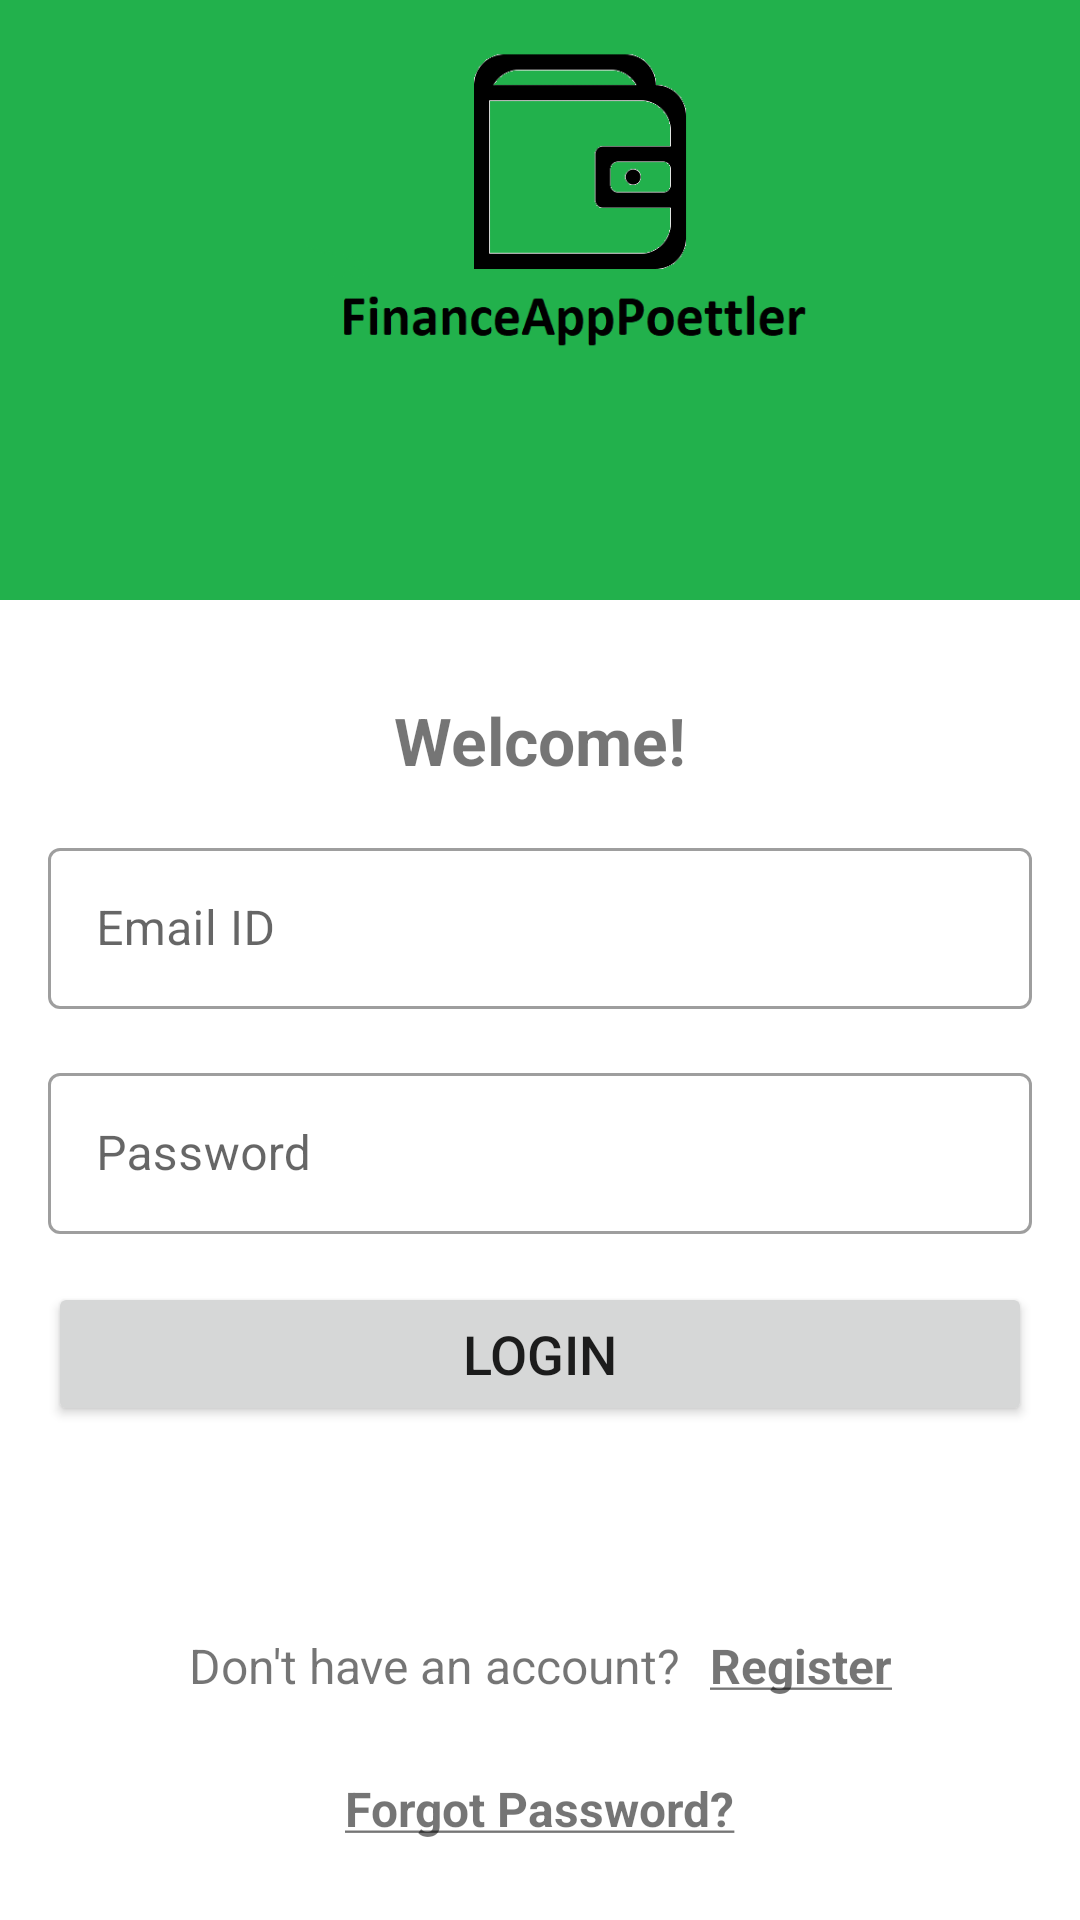

Produce the Android XML layout that renders to this screen, including the resource entries it uses.
<!-- AndroidManifest.xml: application theme Theme.MobileApplicationFinanceApp -->
<!-- res/layout/activity_login.xml -->
<?xml version="1.0" encoding="utf-8"?>
<androidx.constraintlayout.widget.ConstraintLayout xmlns:android="http://schemas.android.com/apk/res/android"
    xmlns:app="http://schemas.android.com/apk/res-auto"
    xmlns:tools="http://schemas.android.com/tools"
    android:layout_width="match_parent"
    android:layout_height="match_parent"
    tools:context=".LoginActivity">

    <ImageView
        android:id="@+id/iv_fhj_logo"
        android:layout_width="match_parent"
        android:layout_height="200dp"
        android:scaleType="fitXY"
        android:src="@drawable/finance_app_poettler_"
        app:layout_constraintEnd_toEndOf="parent"
        app:layout_constraintStart_toStartOf="parent"
        app:layout_constraintTop_toTopOf="parent"/>

    <TextView
        android:id="@+id/tv_login_title"
        android:layout_width="wrap_content"
        android:layout_height="wrap_content"
        android:layout_marginTop="32dp"
        android:text="@string/tv_login_title_text"
        android:textSize="@dimen/tv_login_title_textsize"
        android:textStyle="bold"
        app:layout_constraintEnd_toEndOf="parent"
        app:layout_constraintStart_toStartOf="parent"
        app:layout_constraintTop_toBottomOf="@id/iv_fhj_logo"/>

    <com.google.android.material.textfield.TextInputLayout
        android:id="@+id/til_login_email"
        android:layout_width="match_parent"
        android:layout_height="wrap_content"
        android:layout_margin="16dp"
        style="@style/Widget.MaterialComponents.TextInputLayout.OutlinedBox"
        app:layout_constraintEnd_toEndOf="parent"
        app:layout_constraintStart_toStartOf="parent"
        app:layout_constraintTop_toBottomOf="@id/tv_login_title">

        <EditText
            android:id="@+id/et_login_email"
            android:layout_width="match_parent"
            android:layout_height="wrap_content"
            android:inputType="textEmailAddress"
            android:hint="@string/et_login_email_hint"
            android:padding="@dimen/et_16dp_padding"
            android:textSize="@dimen/et_16sp_textsize"/>
    </com.google.android.material.textfield.TextInputLayout>

    <com.google.android.material.textfield.TextInputLayout
        android:id="@+id/til_login_password"
        android:layout_width="match_parent"
        android:layout_height="wrap_content"
        android:layout_margin="16dp"
        style="@style/Widget.MaterialComponents.TextInputLayout.OutlinedBox"
        app:layout_constraintEnd_toEndOf="parent"
        app:layout_constraintStart_toStartOf="parent"
        app:layout_constraintTop_toBottomOf="@id/til_login_email">

        <EditText
            android:id="@+id/et_login_password"
            android:layout_width="match_parent"
            android:layout_height="wrap_content"
            android:inputType="textPassword"
            android:hint="@string/et_login_password_hint"
            android:padding="@dimen/et_16dp_padding"
            android:textSize="@dimen/et_16sp_textsize" />
    </com.google.android.material.textfield.TextInputLayout>

    <Button
        android:id="@+id/btn_login_login"
        android:layout_width="match_parent"
        android:layout_height="wrap_content"
        android:layout_margin="16dp"
        android:padding="@dimen/btn_8dp_padding"
        android:text="@string/btn_login_login_text"
        android:textSize="@dimen/btn_18sp_textsize"
        app:layout_constraintEnd_toEndOf="parent"
        app:layout_constraintStart_toStartOf="parent"
        app:layout_constraintTop_toBottomOf="@id/til_login_password" />


    <LinearLayout
        android:id="@+id/ll_login_registernewaccount"
        android:layout_width="wrap_content"
        android:layout_height="wrap_content"
        android:layout_marginTop="64dp"
        android:orientation="horizontal"
        app:layout_constraintEnd_toEndOf="parent"
        app:layout_constraintStart_toStartOf="parent"
        app:layout_constraintTop_toBottomOf="@id/btn_login_login">

        <TextView
            android:id="@+id/tv_login_donthaveanaccount"
            android:layout_width="wrap_content"
            android:layout_height="wrap_content"
            android:padding="@dimen/tv_5dp_padding"
            android:text="@string/tv_login_donthaveanaccount_text"
            android:textSize="@dimen/tv_16sp_textsize"/>

        <TextView
            android:id="@+id/tv_login_register"
            android:layout_width="wrap_content"
            android:layout_height="wrap_content"
            android:padding="@dimen/tv_5dp_padding"
            android:text="@string/tv_login_register_text"
            android:textStyle="bold"
            android:textSize="@dimen/tv_16sp_textsize"/>
    </LinearLayout>

    <TextView
        android:id="@+id/tv_login_forgotpassword"
        android:layout_width="wrap_content"
        android:layout_height="wrap_content"
        android:padding="@dimen/tv_5dp_padding"
        android:textSize="@dimen/tv_16sp_textsize"
        android:text="@string/tv_login_forgotpassword_text"
        app:layout_constraintEnd_toEndOf="parent"
        app:layout_constraintStart_toStartOf="parent"
        app:layout_constraintTop_toBottomOf="@id/ll_login_registernewaccount"
        android:textStyle="bold"
        android:layout_marginTop="16dp"/>


</androidx.constraintlayout.widget.ConstraintLayout>
<!-- resources referenced by this layout -->
<resources>
  <dimen name="btn_18sp_textsize">18sp</dimen>
  <dimen name="btn_8dp_padding">8dp</dimen>
  <dimen name="et_16dp_padding">16dp</dimen>
  <dimen name="et_16sp_textsize">16sp</dimen>
  <dimen name="tv_16sp_textsize">16sp</dimen>
  <dimen name="tv_5dp_padding">5dp</dimen>
  <dimen name="tv_login_title_textsize">22sp</dimen>
  <!-- drawable finance_app_poettler_: png bitmap (drawable-v24, 13796 bytes) -->
  <string name="btn_login_login_text">Login</string>
  <string name="et_login_email_hint">Email ID</string>
  <string name="et_login_password_hint">Password</string>
  <string name="tv_login_donthaveanaccount_text">Don\'t have an account?</string>
  <string name="tv_login_forgotpassword_text"><u>Forgot Password?</u></string>
  <string name="tv_login_register_text"><u>Register</u></string>
  <string name="tv_login_title_text">Welcome!</string>
  <style name="Theme.MobileApplicationFinanceApp" parent="Theme.MaterialComponents.DayNight.DarkActionBar">
          
          <item name="colorPrimary">@color/purple_500</item>
          <item name="colorPrimaryVariant">@color/purple_700</item>
          <item name="colorOnPrimary">@color/white</item>
          
          <item name="colorSecondary">@color/teal_200</item>
          <item name="colorSecondaryVariant">@color/teal_700</item>
          <item name="colorOnSecondary">@color/black</item>
          
          <item name="android:statusBarColor">?attr/colorPrimaryVariant</item>
          
      </style>
  <color name="purple_500">#FF6200EE</color>
  <color name="purple_700">#FF3700B3</color>
  <color name="white">#FFFFFFFF</color>
  <color name="teal_200">#FF03DAC5</color>
  <color name="teal_700">#FF018786</color>
  <color name="black">#FF000000</color>
</resources>
